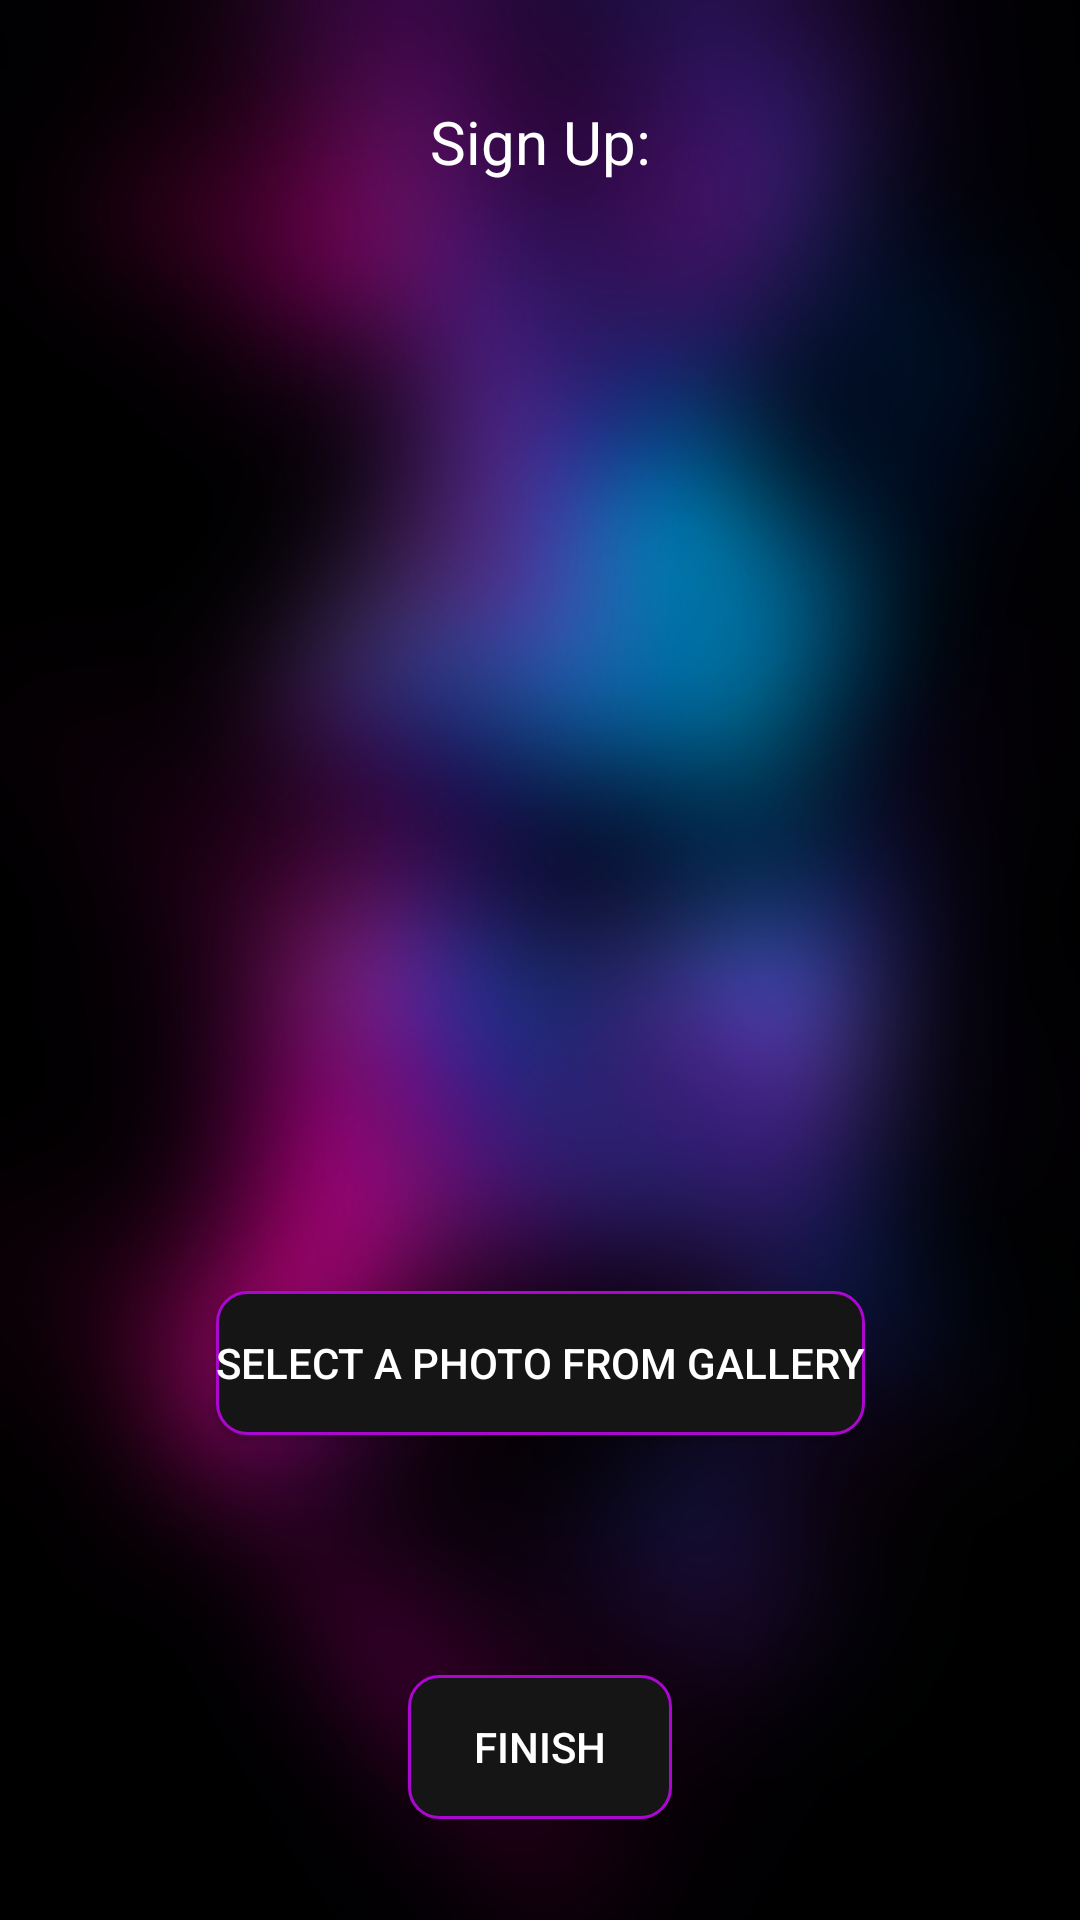

Write the Android layout XML for this screen, with the resource values it uses.
<!-- AndroidManifest.xml: application theme Theme.NightSpot -->
<!-- res/layout/fragment_registration_last_part.xml -->
<?xml version="1.0" encoding="utf-8"?>
<androidx.constraintlayout.widget.ConstraintLayout xmlns:android="http://schemas.android.com/apk/res/android"
    xmlns:tools="http://schemas.android.com/tools"
    android:layout_width="match_parent"
    android:layout_height="match_parent"
    xmlns:app="http://schemas.android.com/apk/res-auto"
    tools:context=".fragments.RegistrationFragment"
    android:background="@drawable/background_blurred">

    <TextView
        android:id="@+id/signin"
        android:layout_width="match_parent"
        android:layout_height="wrap_content"
        app:layout_constraintTop_toTopOf="parent"
        app:layout_constraintStart_toStartOf="parent"
        app:layout_constraintEnd_toEndOf="parent"
        app:layout_constraintBottom_toTopOf="@id/form"
        android:text="Sign Up:"
        android:textColor="@color/white"
        android:textSize="20sp"
        android:textAlignment="center"/>

    <androidx.constraintlayout.widget.ConstraintLayout
        android:id="@+id/form"
        android:layout_width="match_parent"
        android:layout_height="0dp"
        app:layout_constraintHeight_percent="0.8"
        app:layout_constraintTop_toBottomOf="@id/signin"
        app:layout_constraintBottom_toBottomOf="parent"
        app:layout_constraintStart_toStartOf="parent"
        app:layout_constraintEnd_toEndOf="parent">


        <ImageView
            android:id="@+id/profileImage"
            android:layout_width="match_parent"
            android:layout_height="0dp"
            app:layout_constraintHeight_percent="0.5"
            app:layout_constraintTop_toTopOf="parent"
            app:layout_constraintStart_toStartOf="parent"
            app:layout_constraintEnd_toEndOf="parent"/>

        <Button
            android:id="@+id/Gallery"
            android:layout_width="wrap_content"
            android:layout_height="wrap_content"
            android:background="@drawable/round_black_button"
            app:backgroundTint="@null"
            android:textColor="@color/white"
            android:text="Select a photo from gallery"
            app:layout_constraintBottom_toTopOf="@id/Finish"
            app:layout_constraintStart_toStartOf="parent"
            app:layout_constraintEnd_toEndOf="parent"
            app:layout_constraintTop_toBottomOf="@id/profileImage"/>




        <Button
            android:id="@+id/Finish"
            android:layout_width="wrap_content"
            android:layout_height="wrap_content"
            android:text="Finish"
            android:background="@drawable/round_black_button"
            app:backgroundTint="@null"
            android:textColor="@color/white"
            app:layout_constraintBottom_toBottomOf="parent"
            app:layout_constraintStart_toStartOf="parent"
            app:layout_constraintEnd_toEndOf="parent"/>


    </androidx.constraintlayout.widget.ConstraintLayout>




</androidx.constraintlayout.widget.ConstraintLayout>
<!-- resources referenced by this layout -->
<resources>
  <color name="white">#FFFFFFFF</color>
  <!-- drawable background_blurred: jpg bitmap (drawable, 84919 bytes) -->
  <!-- drawable round_black_button (drawable) -->
  <?xml version="1.0" encoding="utf-8"?>
  <selector xmlns:android="http://schemas.android.com/apk/res/android" >
      <item android:state_pressed="true" >
          <shape android:shape="rectangle"  >
              <corners android:radius="10dp" />
              <stroke android:width="1dip" android:color="#AB07D1" />
              <solid android:color="@color/grey"/>
          </shape>
      </item>
      <item android:state_focused="true">
          <shape android:shape="rectangle"  >
              <corners android:radius="10dp" />
              <stroke android:width="1dip" android:color="#AB07D1" />
              <solid android:color="@color/grey"/>
          </shape>
      </item>
      <item >
          <shape android:shape="rectangle"  >
              <corners android:radius="10dp" />
              <stroke android:width="1dip" android:color="#AB07D1" />
              <solid android:color="@color/grey"/>
          </shape>
      </item>
  </selector>
  <style name="Theme.NightSpot" parent="Base.Theme.NightSpot" />
  <color name="grey">#151515</color>
  <style name="Base.Theme.NightSpot" parent="Theme.Material3.DayNight.NoActionBar">
          <item name="colorPrimary">#292429</item>
  
      </style>
  
      //Calendar
</resources>
